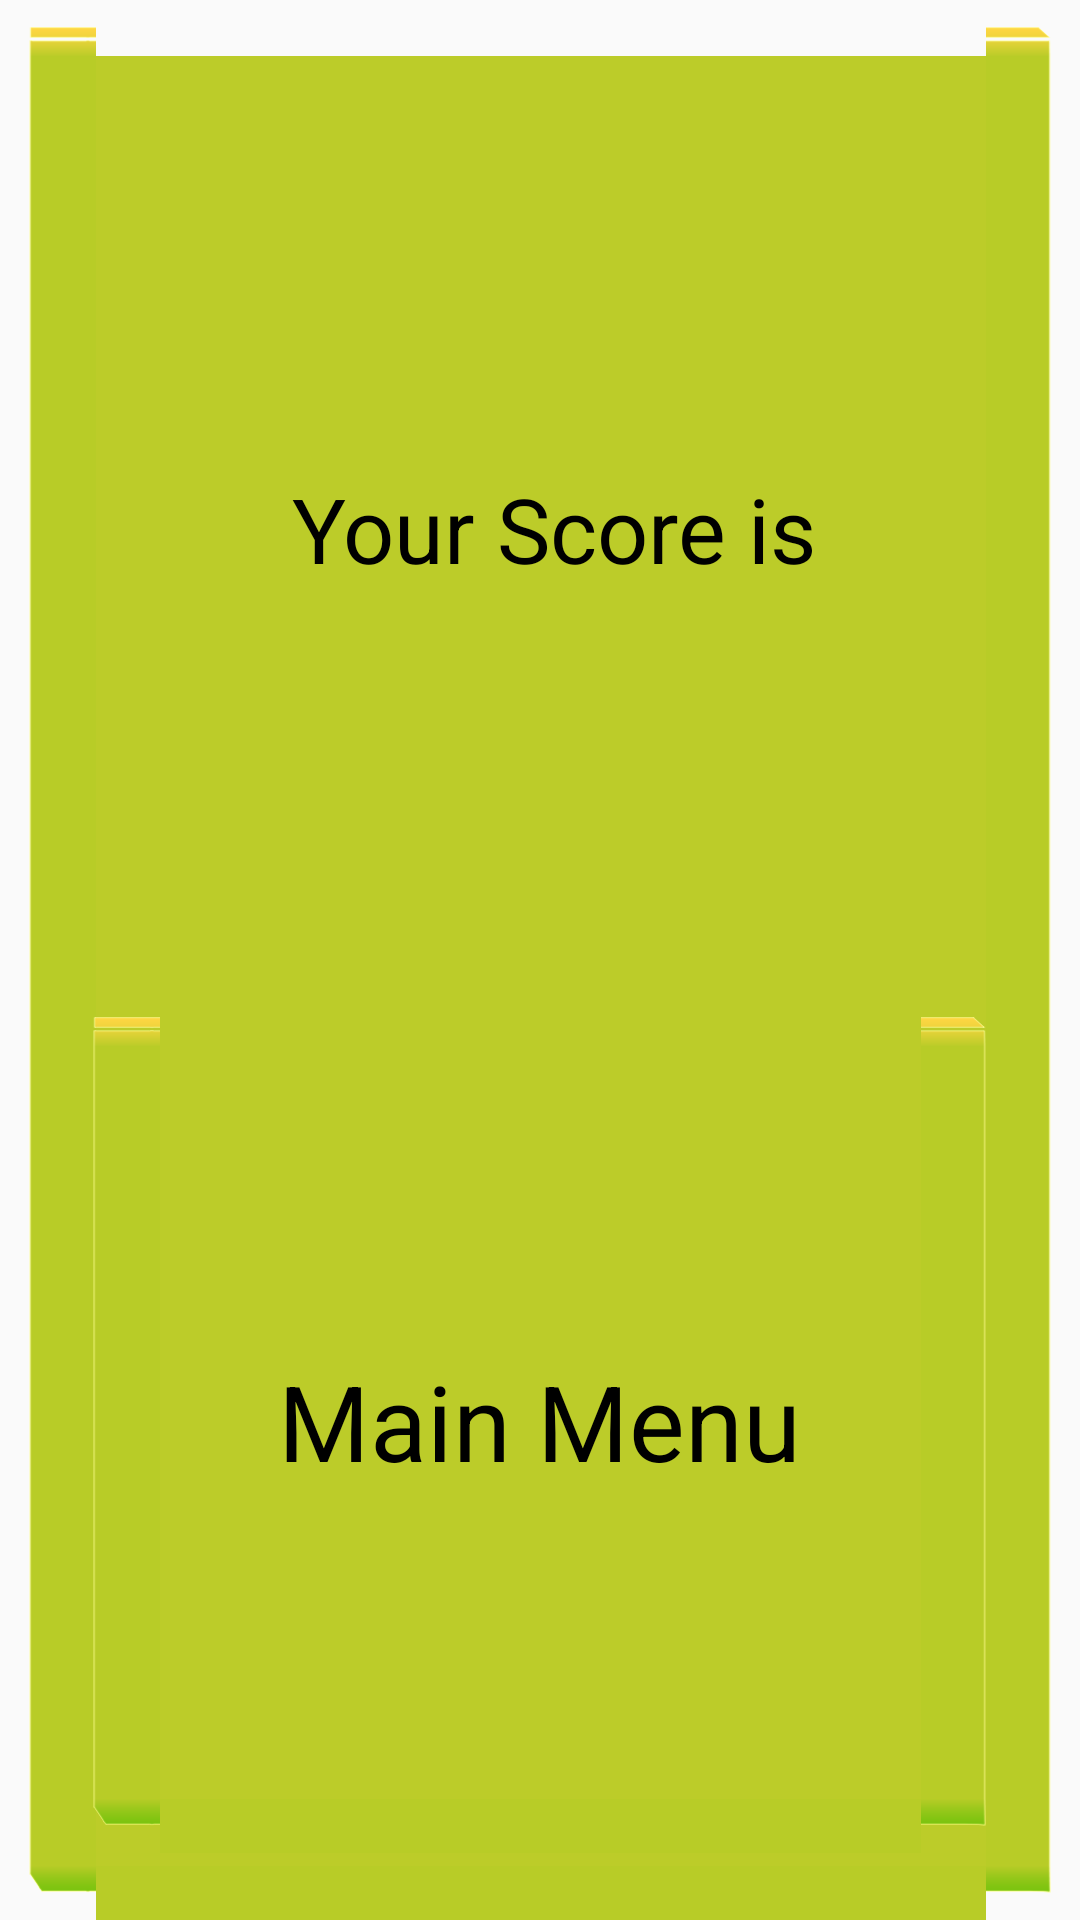

Android layout source for this screen:
<!-- AndroidManifest.xml: application theme Theme.AppCompat.Light.NoActionBar -->
<!-- res/layout/lost.xml -->
<?xml version="1.0" encoding="utf-8"?>
<RelativeLayout xmlns:android="http://schemas.android.com/apk/res/android"
    android:id="@+id/Rel"
    android:layout_width="fill_parent"
    android:layout_height="fill_parent"
    android:orientation="vertical" android:layout_margin="15px" android:background="@drawable/button">

    <LinearLayout
        android:layout_width="fill_parent"
        android:layout_height="fill_parent"
        android:layout_centerHorizontal="true"
        android:layout_centerVertical="true"
        android:orientation="vertical">

        <RelativeLayout
            android:layout_width="match_parent"
            android:layout_height="match_parent"
            android:layout_weight="1"
            android:gravity="center_vertical">

            <TextView
                android:id="@+id/txtLost"
                android:layout_width="350dp"
                android:layout_height="wrap_content"
                android:text="Your Score is"
                android:textAppearance="?android:attr/textAppearanceLarge"
                android:textSize="30dp"
                android:textColor="#000000"
                android:layout_alignParentLeft="true"
                android:layout_alignParentStart="true"
                android:layout_marginLeft="50dp"
                android:layout_alignParentRight="true"
                android:layout_alignParentEnd="true"
                android:layout_alignParentTop="true"
                android:textAlignment="gravity"
                android:gravity="center_vertical|center_horizontal"
                android:layout_alignParentBottom="true"
                android:layout_marginRight="40dp"
                android:layout_marginTop="20dp" />

        </RelativeLayout>

        <RelativeLayout
            android:layout_width="match_parent"
            android:layout_height="wrap_content" android:layout_weight="1">

            <ImageView
                android:id="@+id/toMain"
                android:layout_width="match_parent"
                android:layout_height="match_parent"
                android:layout_centerHorizontal="true"
                android:layout_centerVertical="true"
                android:src="@drawable/button"
                android:scaleType="fitXY"
                android:padding="10dp"/>

            <TextView
                android:id="@+id/txt_restart"
                android:layout_width="wrap_content"
                android:layout_height="wrap_content"
                android:layout_centerHorizontal="true"
                android:layout_centerVertical="true"
                android:text="Main Menu"
                android:textAppearance="?android:attr/textAppearanceLarge"
                android:textSize="35dp"
                android:textColor="#000000" />

        </RelativeLayout>

    </LinearLayout>

</RelativeLayout>
<!-- resources referenced by this layout -->
<resources>
  <style name="Theme.AppCompat.Light.NoActionBar" parent="@style/Theme.AppCompat.Light">
          <item name="android:windowNoTitle">true</item>
      </style>
</resources>
